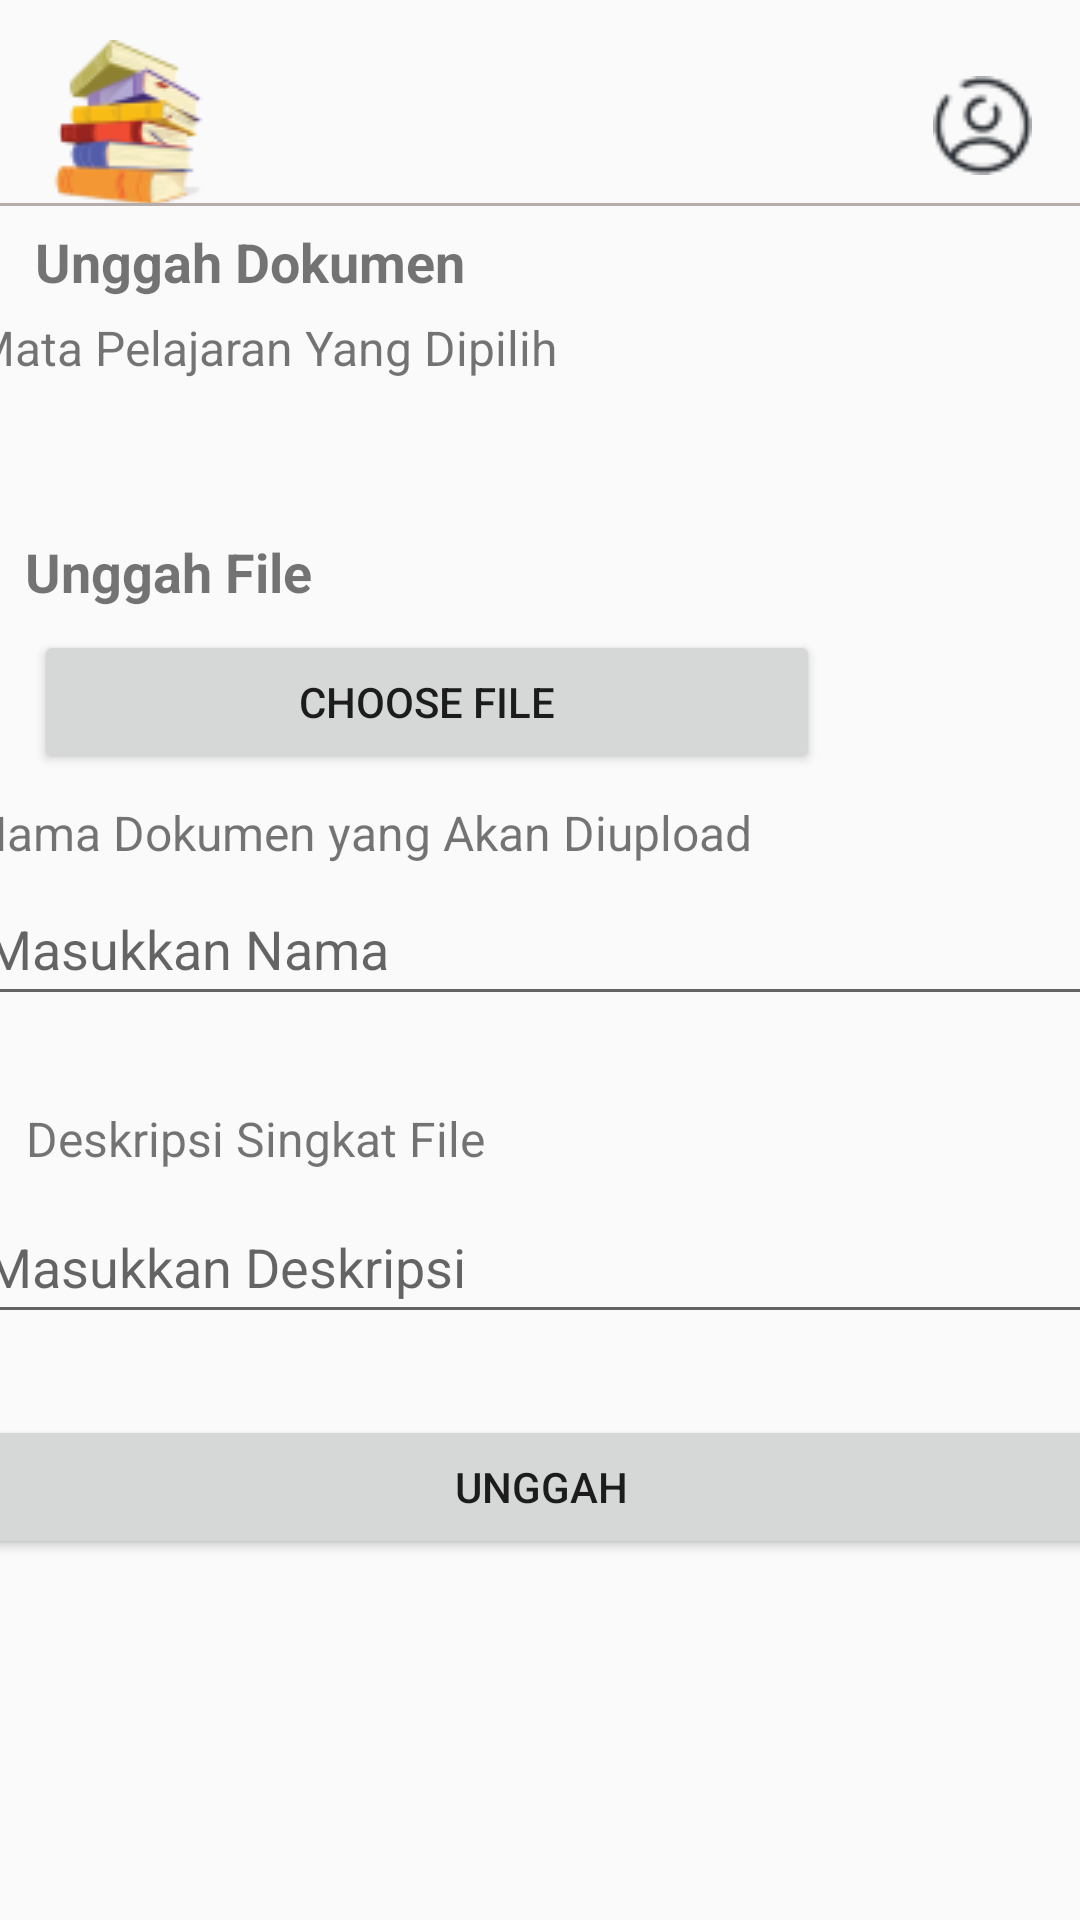

Produce the Android XML layout that renders to this screen, including the resource entries it uses.
<!-- AndroidManifest.xml: application theme Theme.ProjectLearnify -->
<!-- res/layout/layout_fragment_main_activity.xml -->
<?xml version="1.0" encoding="utf-8"?>
<androidx.constraintlayout.widget.ConstraintLayout xmlns:android="http://schemas.android.com/apk/res/android"
    android:layout_width="match_parent"
    android:layout_height="match_parent"
    xmlns:app="http://schemas.android.com/apk/res-auto">

    <TextView
        android:id="@+id/textViewUnggahDokumen"
        android:layout_width="213dp"
        android:layout_height="34dp"
        android:paddingBottom="8dp"
        android:text="Unggah Dokumen"
        android:textSize="18sp"
        android:textStyle="bold"
        app:layout_constraintBottom_toBottomOf="parent"
        app:layout_constraintEnd_toEndOf="parent"
        app:layout_constraintHorizontal_bias="0.08"
        app:layout_constraintStart_toStartOf="parent"
        app:layout_constraintTop_toTopOf="parent"
        app:layout_constraintVertical_bias="0.124" />

    <TextView
        android:id="@+id/textViewMataPelajaran"
        android:layout_width="379dp"
        android:layout_height="wrap_content"
        android:paddingBottom="8dp"
        android:text="Mata Pelajaran Yang Dipilih"
        android:textSize="16sp"
        app:layout_constraintBottom_toBottomOf="parent"
        app:layout_constraintEnd_toEndOf="parent"
        app:layout_constraintStart_toStartOf="parent"
        app:layout_constraintTop_toTopOf="parent"
        app:layout_constraintVertical_bias="0.172" />

    <TextView
        android:id="@+id/textViewUnggahDokumen2"
        android:layout_width="310dp"
        android:layout_height="56dp"
        android:paddingTop="16dp"
        android:paddingBottom="8dp"
        android:text="Unggah File"
        android:textSize="18sp"
        android:textStyle="bold"
        app:layout_constraintBottom_toBottomOf="parent"
        app:layout_constraintEnd_toEndOf="parent"
        app:layout_constraintHorizontal_bias="0.164"
        app:layout_constraintStart_toStartOf="parent"
        app:layout_constraintTop_toTopOf="parent"
        app:layout_constraintVertical_bias="0.278" />

    <Button
        android:id="@+id/btnPilihFile"
        android:layout_width="262dp"
        android:layout_height="48dp"
        android:text="Choose File"
        app:layout_constraintBottom_toBottomOf="parent"
        app:layout_constraintEnd_toEndOf="parent"
        app:layout_constraintHorizontal_bias="0.114"
        app:layout_constraintStart_toStartOf="parent"
        app:layout_constraintTop_toTopOf="parent"
        app:layout_constraintVertical_bias="0.355" />

    <TextView
        android:id="@+id/textViewNamaDokumen"
        android:layout_width="379dp"
        android:layout_height="wrap_content"
        android:paddingBottom="8dp"
        android:text="Nama Dokumen yang Akan Diupload"
        android:textSize="16sp"
        app:layout_constraintBottom_toBottomOf="parent"
        app:layout_constraintEnd_toEndOf="parent"
        app:layout_constraintStart_toStartOf="parent"
        app:layout_constraintTop_toTopOf="parent"
        app:layout_constraintVertical_bias="0.437" />

    <EditText
        android:id="@+id/editTextNamaDokumen"
        android:layout_width="379dp"
        android:layout_height="48dp"
        android:hint="Masukkan Nama"
        android:inputType="text"
        app:layout_constraintBottom_toBottomOf="parent"
        app:layout_constraintEnd_toEndOf="parent"
        app:layout_constraintStart_toStartOf="parent"
        app:layout_constraintTop_toTopOf="parent"
        app:layout_constraintVertical_bias="0.491" />

    <TextView
        android:id="@+id/textViewDeskripsiVideo"
        android:layout_width="301dp"
        android:layout_height="52dp"
        android:paddingTop="16dp"
        android:paddingBottom="8dp"
        android:text="Deskripsi Singkat File"
        android:textSize="16sp"
        app:layout_constraintBottom_toBottomOf="parent"
        app:layout_constraintEnd_toEndOf="parent"
        app:layout_constraintHorizontal_bias="0.145"
        app:layout_constraintStart_toStartOf="parent"
        app:layout_constraintTop_toTopOf="parent"
        app:layout_constraintVertical_bias="0.6" />

    <EditText
        android:id="@+id/editTextDeskripsiDokumen"
        android:layout_width="379dp"
        android:layout_height="48dp"
        android:hint="Masukkan Deskripsi"
        android:inputType="textMultiLine"
        app:layout_constraintBottom_toBottomOf="parent"
        app:layout_constraintEnd_toEndOf="parent"
        app:layout_constraintStart_toStartOf="parent"
        app:layout_constraintTop_toTopOf="parent"
        app:layout_constraintVertical_bias="0.67" />

    <Button
        android:id="@+id/btnSubmit"
        android:layout_width="379dp"
        android:layout_height="wrap_content"
        android:text="Unggah"
        app:layout_constraintBottom_toBottomOf="parent"
        app:layout_constraintEnd_toEndOf="parent"
        app:layout_constraintStart_toStartOf="parent"
        app:layout_constraintTop_toTopOf="parent"
        app:layout_constraintVertical_bias="0.797" />

    <androidx.constraintlayout.widget.Barrier
        android:layout_width="wrap_content"
        android:layout_height="wrap_content"
        app:barrierDirection="top" />

    <androidx.constraintlayout.widget.Barrier
        android:layout_width="wrap_content"
        android:layout_height="wrap_content"
        app:barrierDirection="top" />

    <ImageView
        android:id="@+id/imageView"
        android:layout_width="wrap_content"
        android:layout_height="wrap_content"
        app:layout_constraintBottom_toBottomOf="parent"
        app:layout_constraintEnd_toEndOf="parent"
        app:layout_constraintHorizontal_bias="0.048"
        app:layout_constraintStart_toStartOf="parent"
        app:layout_constraintTop_toTopOf="parent"
        app:layout_constraintVertical_bias="0.023"
        app:srcCompat="@drawable/buku" />

    <View
        android:layout_width="match_parent"
        android:layout_height="1dp"
        android:background="@color/Underline"
        app:layout_constraintBottom_toBottomOf="parent"
        app:layout_constraintEnd_toEndOf="parent"
        app:layout_constraintHorizontal_bias="0.0"
        app:layout_constraintStart_toStartOf="parent"
        app:layout_constraintTop_toTopOf="parent"
        app:layout_constraintVertical_bias="0.106">

    </View>

    <ImageView
        android:id="@+id/imageView5"
        android:layout_width="37dp"
        android:layout_height="33dp"
        app:layout_constraintBottom_toBottomOf="parent"
        app:layout_constraintEnd_toEndOf="parent"
        app:layout_constraintHorizontal_bias="0.957"
        app:layout_constraintStart_toStartOf="parent"
        app:layout_constraintTop_toTopOf="parent"
        app:layout_constraintVertical_bias="0.042"
        app:srcCompat="@drawable/profile" />
</androidx.constraintlayout.widget.ConstraintLayout>
<!-- resources referenced by this layout -->
<resources>
  <color name="Underline">#B5ACAC</color>
  <!-- drawable buku: png bitmap (drawable, 5219 bytes) -->
  <!-- drawable profile: png bitmap (drawable, 998 bytes) -->
  <style name="Theme.ProjectLearnify" parent="Base.Theme.ProjectLearnify" />
  <style name="Base.Theme.ProjectLearnify" parent="Theme.AppCompat.DayNight.NoActionBar">
          
          
      </style>
</resources>
